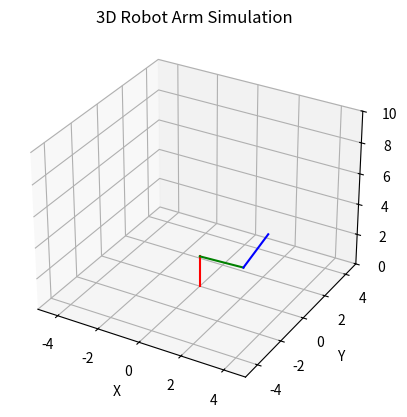

Python code for this plot:
import numpy as np
import matplotlib.pyplot as plt
from mpl_toolkits.mplot3d import Axes3D

# Define the joint angles for the robot arm
theta1 = 30 # in degrees
theta2 = 45 # in degrees
theta3 = 60 # in degrees

# Define the link lengths for the robot arm
l1 = 2
l2 = 3
l3 = 2

# Convert the joint angles to radians
theta1 = np.radians(theta1)
theta2 = np.radians(theta2)
theta3 = np.radians(theta3)

# Calculate the transformation matrix for each link
T01 = np.array([
    [np.cos(theta1), -np.sin(theta1), 0, 0],
    [np.sin(theta1), np.cos(theta1), 0, 0],
    [0, 0, 1, l1],
    [0, 0, 0, 1]
])
T12 = np.array([
    [np.cos(theta2), -np.sin(theta2), 0, l2*np.cos(theta2)],
    [0, 0, -1, 0],
    [np.sin(theta2), np.cos(theta2), 0, l2*np.sin(theta2)],
    [0, 0, 0, 1]
])
T23 = np.array([
    [np.cos(theta3), -np.sin(theta3), 0, l3*np.cos(theta3)],
    [0, 0, 1, 0],
    [-np.sin(theta3), -np.cos(theta3), 0, l3*np.sin(theta3)],
    [0, 0, 0, 1]
])

# Calculate the transformation matrix for the end effector
T03 = T01 @ T12 @ T23

# Extract the position of the end effector
x = T03[0, 3]
y = T03[1, 3]
z = T03[2, 3]

# Print the position of the end effector
print(f"End effector position: ({x}, {y}, {z})")

# Create a 3D plot of the robot arm
fig = plt.figure()
ax = fig.add_subplot(111, projection='3d')

# Define the base of the robot arm
ax.plot([0, T01[0, 3]], [0, T01[1, 3]], [0, T01[2, 3]], 'r')

# Define the second link of the robot arm
ax.plot([T01[0, 3], T12[0, 3]], [T01[1, 3], T12[1, 3]], [T01[2, 3], T12[2, 3]], 'g')

# Define the third link of the robot arm
ax.plot([T12[0, 3], x], [T12[1, 3], y], [T12[2, 3], z], 'b')

# Set the limits of the plot
ax.set_xlim(-5, 5)
ax.set_ylim(-5, 5)
ax.set_zlim(0, 10)

# Set labels and title
ax.set_xlabel('X')
ax.set_ylabel('Y')
ax.set_zlabel('Z')
ax.set_title('3D Robot Arm Simulation')

# Show the plot
plt.show()
